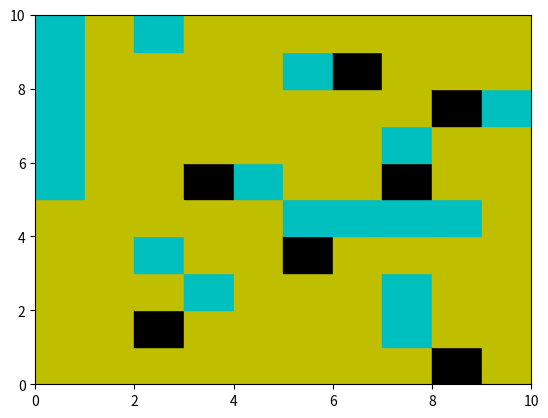

Here is the Python script that generated this plot:
import heapq
import random
import matplotlib.pyplot as plt
import matplotlib.patches as patches

# Define a Planet class
class Planet:
    def __init__(self, name, x, y, fuel_station=False, no_fly_zone=False, fuel_capacity=0):
        self.name = name
        self.x = x
        self.y = y
        self.fuel_station = fuel_station
        self.no_fly_zone = no_fly_zone
        self.fuel_capacity = fuel_capacity

# Define a Node class for A* search
class Node:
    def __init__(self, planet, parent=None, distance=0, fuel_consumption=0):
        self.planet = planet
        self.parent = parent
        self.distance = distance
        self.fuel_consumption = fuel_consumption

    def __lt__(self, other):
        return self.fuel_consumption < other.fuel_consumption

# Define the A* search function
def astar_search(start_planet, end_planet, planets, terrain):
    # Create a priority queue
    queue = []
    heapq.heappush(queue, Node(start_planet))

    # Create a set to keep track of visited planets
    visited = set()

    while queue:
        # Dequeue the node with the lowest fuel consumption
        node = heapq.heappop(queue)

        # If the node is the end planet, return the path
        if node.planet == end_planet:
            path = []
            while node:
                path.append(node.planet)
                node = node.parent
            return path[::-1]

        # Mark the planet as visited
        visited.add(node.planet)

        # Get the neighbors of the planet
        neighbors = []
        for planet in planets:
            if planet != node.planet and not planet.no_fly_zone:
                # Calculate the distance and fuel consumption to the neighbor
                dx = abs(planet.x - node.planet.x)
                dy = abs(planet.y - node.planet.y)
                distance = dx + dy
                fuel_consumption = node.fuel_consumption
                for i in range(dx):
                    x = node.planet.x + i if planet.x > node.planet.x else node.planet.x - i
                    y = node.planet.y
                    fuel_consumption += terrain[(x, y)]
                for i in range(dy):
                    x = planet.x
                    y = node.planet.y + i if planet.y > node.planet.y else node.planet.y - i
                    fuel_consumption += terrain[(x, y)]
                if planet.fuel_station:
                    fuel_consumption = max(0, fuel_consumption - planet.fuel_capacity)
                neighbors.append(Node(planet, node, distance, fuel_consumption))

        # Add the neighbors to the queue
        for neighbor in neighbors:
            if neighbor.planet not in visited:
                heapq.heappush(queue, neighbor)

    # If no path is found, return None
    return None

# Define a function to draw all objects on the screen
def draw_objects(planets, terrain):
    fig, ax = plt.subplots()
    for planet in planets:
        if planet.fuel_station:
            ax.add_patch(patches.Circle((planet.x, planet.y), 0.2, color='g'))
        elif planet.no_fly_zone:
            ax.add_patch(patches.Circle((planet.x, planet.y), 0.2, color='r'))
        else:
            ax.add_patch(patches.Circle((planet.x, planet.y), 0.2, color='b'))
    for pos, cost in terrain.items():
        if cost == 1:
            ax.add_patch(patches.Rectangle((pos[0], pos[1]), 1, 1, color='y'))
        elif cost == 100:
            ax.add_patch(patches.Rectangle((pos[0], pos[1]), 1, 1, color='k'))
        elif cost == 0:
            ax.add_patch(patches.Rectangle((pos[0], pos[1]), 1, 1, color='c'))
    plt.xlim(0, 10)
    plt.ylim(0, 10)
    plt.show()

# Test the program
planets = [
    Planet("Earth", 0, 0, fuel_station=True, fuel_capacity=10),
    Planet("Mars", 3, 0),
    Planet("Jupiter", 2, 2, no_fly_zone=True),
    Planet("Saturn", 4, 4),
    Planet("Uranus", 1, 3, fuel_station=True, fuel_capacity=5),
    Planet("Neptune", 8, 8)
]

terrain = {}
for i in range(10):
    for j in range(10):
        if random.random() < 0.1:
            terrain[(i, j)] = 100  # blackhole
        elif random.random() < 0.2:
            terrain[(i, j)] = 0  # nebula
        else:
            terrain[(i, j)] = 1  # asteroid

start_planet = planets[0]
end_planet = planets[5]

path = astar_search(start_planet, end_planet, planets, terrain)
if path:
    print("Optimal route:")
    for planet in path:
        print(planet.name)
else:
    print("No path found")

draw_objects(planets, terrain)

